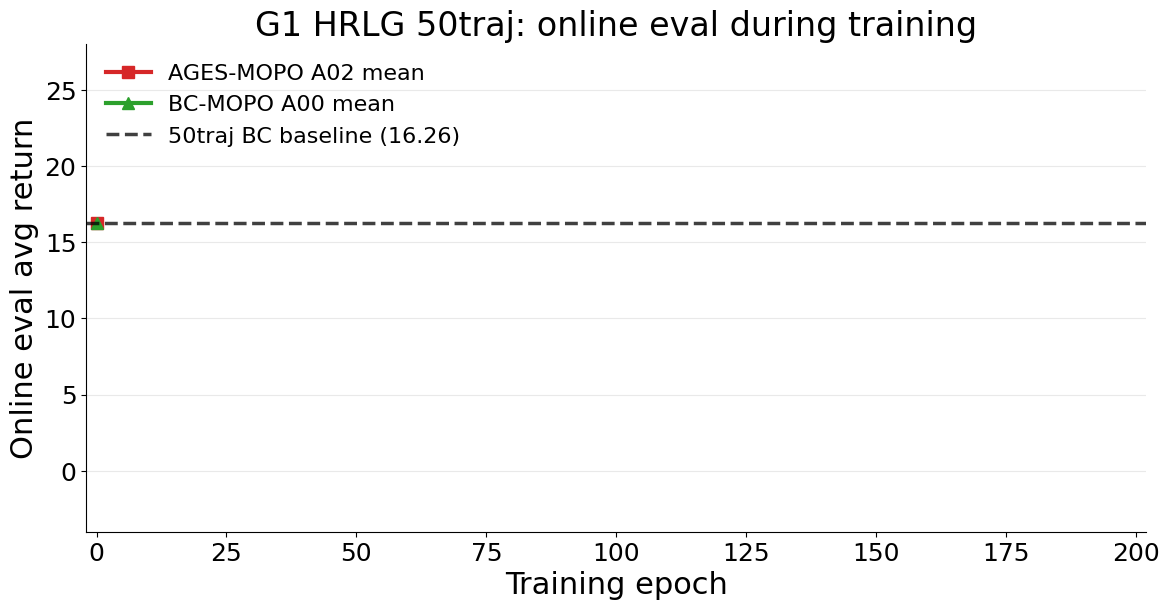

The matplotlib source for this figure:
#!/usr/bin/env python3
"""Plot G1 HRLG online eval curves with A00/A02 mean/std shading."""

from __future__ import annotations

import csv
from collections import defaultdict
from pathlib import Path

import matplotlib.pyplot as plt
import numpy as np


ROOT = Path("models/mjp_g1_hrlg_ages_mopo")
FIG_DIR = Path("figures")
HARD_SEED_BC_RETURN = 16.257531061732983


def read_eval_csv(path: Path) -> list[dict[str, float]]:
    if not path.exists():
        return []
    rows: list[dict[str, float]] = []
    with path.open("r", encoding="utf-8") as f:
        for row in csv.DictReader(f):
            rows.append(
                {
                    "epoch": float(row["epoch"]),
                    "avg_return": float(row["avg_return"]),
                    "avg_length": float(row["avg_length"]),
                    "survived_full": float(row["survived_full"]),
                    "num_eval_episodes": float(row["num_eval_episodes"]),
                }
            )
    return rows


def group_mean_std(paths: list[Path], *, require_all: bool = False) -> list[dict[str, float]]:
    by_epoch: dict[float, list[float]] = defaultdict(list)
    existing = [path for path in paths if path.exists()]
    for path in existing:
        for row in read_eval_csv(path):
            by_epoch[row["epoch"]].append(row["avg_return"])
    stats: list[dict[str, float]] = []
    for epoch in sorted(by_epoch):
        values = np.asarray(by_epoch[epoch], dtype=np.float64)
        if require_all and values.size < len(existing):
            continue
        stats.append(
            {
                "epoch": epoch,
                "mean": float(values.mean()),
                "std": float(values.std(ddof=1)) if values.size > 1 else 0.0,
                "n": float(values.size),
            }
        )
    return stats


def force_bc_start(stats: list[dict[str, float]]) -> list[dict[str, float]]:
    adjusted: list[dict[str, float]] = []
    has_epoch0 = False
    for row in stats:
        row = dict(row)
        if row["epoch"] == 0.0:
            row["mean"] = HARD_SEED_BC_RETURN
            row["std"] = 0.0
            has_epoch0 = True
        adjusted.append(row)
    if not has_epoch0:
        adjusted.insert(
            0,
            {
                "epoch": 0.0,
                "mean": HARD_SEED_BC_RETURN,
                "std": 0.0,
                "n": 0.0,
            },
        )
    return adjusted


def write_summary_csv(
    path: Path,
    a00_stats: list[dict[str, float]],
    a02_stats: list[dict[str, float]],
    a00_step050000_stats: list[dict[str, float]],
) -> None:
    with path.open("w", encoding="utf-8", newline="") as f:
        writer = csv.writer(f)
        writer.writerow(["method", "epoch", "mean_return", "std_return", "n"])
        for row in a00_stats:
            writer.writerow(["BC-MOPO A00 mean", row["epoch"], row["mean"], row["std"], int(row["n"])])
        for row in a02_stats:
            writer.writerow(["AGES-MOPO A02 mean", row["epoch"], row["mean"], row["std"], int(row["n"])])
        for row in a00_step050000_stats:
            writer.writerow(
                [
                    "BC-MOPO A00 step050000-BC mean",
                    row["epoch"],
                    row["mean"],
                    row["std"],
                    int(row["n"]),
                ]
            )


def main() -> None:
    FIG_DIR.mkdir(parents=True, exist_ok=True)

    a00_stats = group_mean_std(
        [
            ROOT / "seedrep50_step120000_v3_A00_bcmopo_seed0" / "online_eval.csv",
            ROOT / "seedrep50_step120000_v3_A00_bcmopo_seed1" / "online_eval.csv",
            ROOT / "seedrep50_step120000_v3_A00_bcmopo_seed2" / "online_eval.csv",
        ]
    )
    a00_stats = force_bc_start(a00_stats)
    a02_stats = group_mean_std(
        [
            ROOT / "tune50_step120000_stageC_A02" / "online_eval.csv",
            ROOT / "seedrep50_step120000_v3_A02_ages_seed1" / "online_eval.csv",
            ROOT / "seedrep50_step120000_v3_A02_ages_seed2" / "online_eval.csv",
        ],
        require_all=True,
    )
    a02_stats = force_bc_start(a02_stats)
    a00_step050000_stats = group_mean_std(
        [
            ROOT / "a00_step050000bc_seedrep50_seed0" / "online_eval.csv",
            ROOT / "a00_step050000bc_seedrep50_seed1" / "online_eval.csv",
            ROOT / "a00_step050000bc_seedrep50_seed2" / "online_eval.csv",
        ]
    )
    a00_step050000_stats = force_bc_start(a00_step050000_stats)

    out_csv = FIG_DIR / "mjp_g1_hrlg_ages_vs_bcmopo_with_a00_meanstd.csv"
    write_summary_csv(out_csv, a00_stats, a02_stats, a00_step050000_stats)

    plt.rcParams.update(
        {
            "font.family": "DejaVu Sans",
            "font.size": 16,
            "axes.titlesize": 24,
            "axes.labelsize": 22,
            "xtick.labelsize": 18,
            "ytick.labelsize": 18,
            "legend.fontsize": 16,
            "axes.spines.top": False,
            "axes.spines.right": False,
        }
    )

    fig, ax = plt.subplots(figsize=(12, 6.4), dpi=160)

    if a02_stats:
        epochs = np.asarray([r["epoch"] for r in a02_stats])
        mean = np.asarray([r["mean"] for r in a02_stats])
        std = np.asarray([r["std"] for r in a02_stats])
        ax.plot(
            epochs,
            mean,
            color="#d62728",
            marker="s",
            linewidth=3,
            markersize=8,
            label="AGES-MOPO A02 mean",
        )
        ax.fill_between(
            epochs,
            mean - std,
            mean + std,
            color="#d62728",
            alpha=0.14,
            linewidth=0,
            label="_nolegend_",
        )
    if a00_stats:
        pass

    if a00_step050000_stats:
        epochs = np.asarray([r["epoch"] for r in a00_step050000_stats])
        mean = np.asarray([r["mean"] for r in a00_step050000_stats])
        std = np.asarray([r["std"] for r in a00_step050000_stats])
        ax.plot(
            epochs,
            mean,
            color="#2ca02c",
            marker="^",
            linewidth=3,
            markersize=8,
            label="BC-MOPO A00 mean",
        )
        ax.fill_between(
            epochs,
            mean - std,
            mean + std,
            color="#2ca02c",
            alpha=0.18,
            linewidth=0,
            label="_nolegend_",
        )

    ax.axhline(
        HARD_SEED_BC_RETURN,
        color="black",
        linestyle="--",
        linewidth=2.5,
        alpha=0.75,
        label=f"50traj BC baseline ({HARD_SEED_BC_RETURN:.2f})",
    )
    ax.set_title("G1 HRLG 50traj: online eval during training")
    ax.set_xlabel("Training epoch")
    ax.set_ylabel("Online eval avg return")
    ax.set_xlim(-2, 202)
    ax.set_ylim(-4, 28)
    ax.set_xticks(np.arange(0, 201, 25))
    ax.grid(axis="y", alpha=0.28)
    ax.legend(loc="upper left", frameon=False)

    out_png = FIG_DIR / "mjp_g1_hrlg_ages_vs_bcmopo_with_a00_meanstd.png"
    out_pdf = FIG_DIR / "mjp_g1_hrlg_ages_vs_bcmopo_with_a00_meanstd.pdf"
    fig.tight_layout()
    fig.savefig(out_png)
    fig.savefig(out_pdf)
    print(out_png)
    print(out_pdf)
    print(out_csv)


if __name__ == "__main__":
    main()
